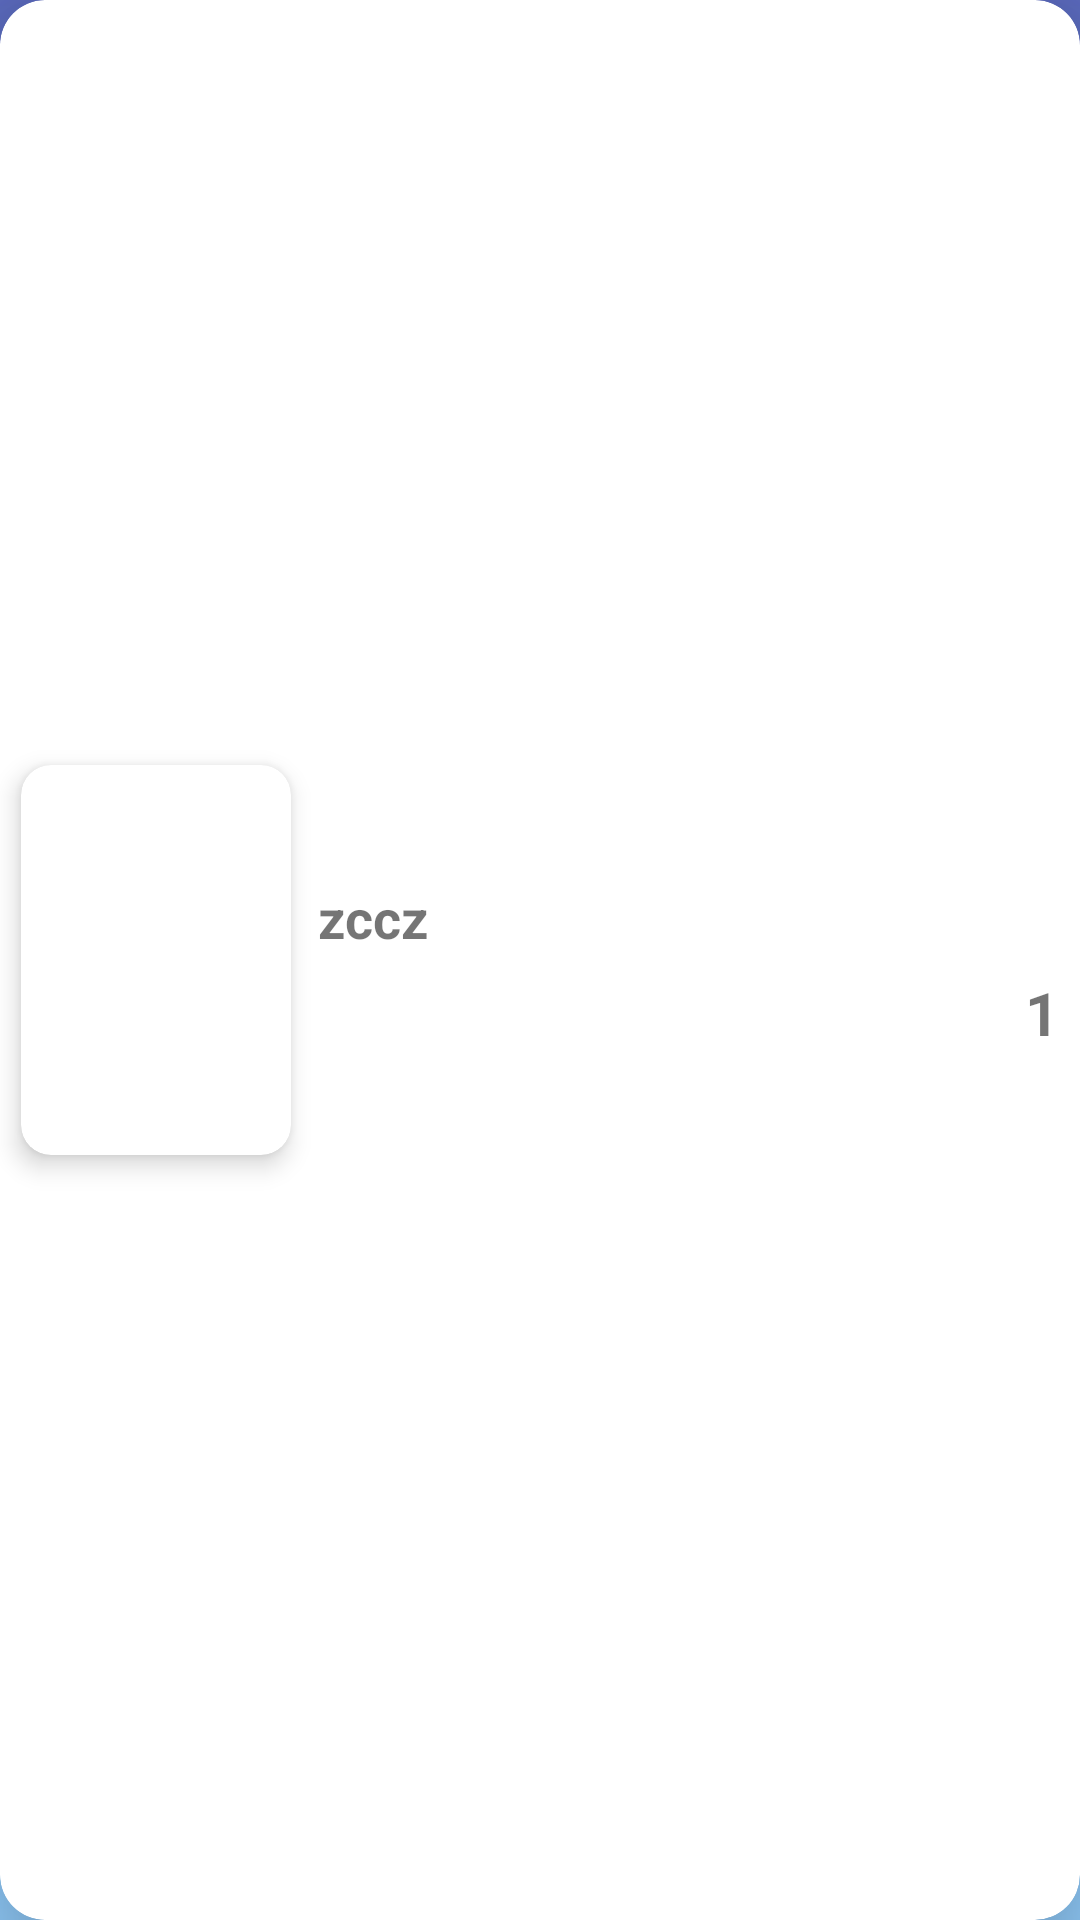

This screen was rendered from an Android layout file. Write that file and the resources it references.
<!-- AndroidManifest.xml: application theme Theme.CricPlanet -->
<!-- res/layout/team_item.xml -->
<?xml version="1.0" encoding="utf-8"?>
<androidx.cardview.widget.CardView xmlns:android="http://schemas.android.com/apk/res/android"
    xmlns:app="http://schemas.android.com/apk/res-auto"
    xmlns:tools="http://schemas.android.com/tools"
    android:id="@+id/card_view"
    android:layout_width="match_parent"
    android:layout_height="wrap_content"
    android:layout_margin="5dp"
    android:clickable="true"
    app:cardCornerRadius="15dp"
    app:cardElevation="20dp"
    android:focusable="true">

    <LinearLayout
        android:layout_width="match_parent"
        android:layout_height="match_parent"
        android:gravity="center"
        android:orientation="horizontal">

        <androidx.cardview.widget.CardView
            android:layout_width="wrap_content"
            android:layout_height="wrap_content"
            android:layout_margin="7dp"
            app:cardCornerRadius="10dp"
            app:cardElevation="5dp">

            <ImageView
                android:id="@+id/image"
                android:layout_width="90dp"
                android:layout_height="wrap_content"
                android:maxHeight="150dp"
                android:minHeight="130dp"
                android:layout_gravity="center_horizontal"
                android:adjustViewBounds="true"
                android:contentDescription="@string/image_view"
                android:elevation="20dp"
                tools:src="@tools:sample/backgrounds/scenic" />
        </androidx.cardview.widget.CardView>

        <androidx.constraintlayout.widget.ConstraintLayout
            android:id="@+id/card_details"
            android:layout_width="match_parent"
            android:layout_height="wrap_content"
            android:layout_marginHorizontal="2dp"
            android:orientation="vertical">

            <TextView
                android:id="@+id/team"
                android:layout_width="match_parent"
                android:layout_height="wrap_content"
                android:text="zccz"
                android:hint="@string/team_name"
                android:maxLines="1"
                android:layout_marginEnd="30dp"
                android:textSize="18sp"
                android:textStyle="bold"
                app:layout_constraintBottom_toTopOf="@id/card_action"
                app:layout_constraintEnd_toEndOf="parent"
                app:layout_constraintStart_toStartOf="parent"
                app:layout_constraintTop_toTopOf="@id/card_details"
                app:layout_constraintVertical_bias="0.51" />


            <androidx.constraintlayout.widget.ConstraintLayout
                android:id="@+id/card_action"
                android:layout_width="match_parent"
                android:layout_height="wrap_content"
                android:minHeight="28dp"
                android:orientation="horizontal"
                app:layout_constraintBottom_toBottomOf="parent"
                app:layout_constraintEnd_toEndOf="parent"
                app:layout_constraintStart_toStartOf="parent">

                <TextView
                    android:id="@+id/source"
                    android:layout_width="wrap_content"
                    android:layout_height="match_parent"
                    android:hint=""
                    android:maxWidth="220dp"
                    android:maxLines="1"
                    android:paddingTop="3dp"
                    android:textSize="16sp"
                    android:textStyle="italic"
                    app:layout_constraintBottom_toBottomOf="parent"
                    app:layout_constraintEnd_toStartOf="@id/team_ranking"
                    app:layout_constraintStart_toStartOf="parent"
                    app:layout_constraintTop_toTopOf="parent" />

                <TextView
                    android:id="@+id/team_ranking"
                    android:layout_width="wrap_content"
                    android:layout_height="wrap_content"
                    android:layout_marginEnd="5dp"
                    android:text="1"
                    android:textSize="20sp"
                    android:textStyle="bold"
                    android:translationY="5dp"
                    app:layout_constraintBottom_toBottomOf="parent"
                    app:layout_constraintEnd_toEndOf="parent"
                    app:layout_constraintTop_toTopOf="parent"
                    app:layout_constraintVertical_bias="1.0" />
            </androidx.constraintlayout.widget.ConstraintLayout>
        </androidx.constraintlayout.widget.ConstraintLayout>
    </LinearLayout>
</androidx.cardview.widget.CardView>
<!-- resources referenced by this layout -->
<resources>
  <string name="image_view">image view</string>
  <string name="team_name">team</string>
  <style name="Theme.CricPlanet" parent="Theme.MaterialComponents.DayNight.DarkActionBar">
          
          <item name="colorPrimary">@color/colorPrimary</item>
          <item name="colorPrimaryVariant">@color/colorPrimaryVariant</item>
          <item name="colorPrimaryDark">@color/colorPrimaryDark</item>
          <item name="colorAccent">@color/colorAccent</item>
          <item name="colorSecondary">@color/colorSecondary</item>
          <item name="colorSecondaryVariant">@color/colorSecondaryVariant</item>
          <item name="colorOnPrimary">@color/colorOnPrimary</item>
          <item name="colorOnSecondary">@color/colorOnSecondary</item>
          <item name="android:statusBarColor">@color/colorPrimary</item>
          <item name="android:windowBackground">@drawable/gradient_background</item>
          <item name="android:textColorPrimary">@color/colorOnSecondary</item>
      </style>
  <color name="colorPrimary">#0E153C</color>
  <color name="colorPrimaryVariant">#87CEEB</color>
  <color name="colorPrimaryDark">#00688B</color>
  <color name="colorAccent">#FFA07A</color>
  <color name="colorSecondary">#228B22</color>
  <color name="colorSecondaryVariant">#98FB98</color>
  <color name="colorOnPrimary">#FFFFFF</color>
  <color name="colorOnSecondary">#000000</color>
  <!-- drawable gradient_background (drawable) -->
  <shape xmlns:android="http://schemas.android.com/apk/res/android">
      <gradient
          android:angle="90"
          android:startColor="@color/md_blue_200"
          android:centerColor="@color/md_blue_300"
          android:endColor="@color/md_indigo_400"
          android:type="linear" />
  </shape>
  <color name="md_blue_200">#90CAF9</color>
  <color name="md_blue_300">#64B5F6</color>
  <color name="md_indigo_400">#5C6BC0</color>
</resources>
